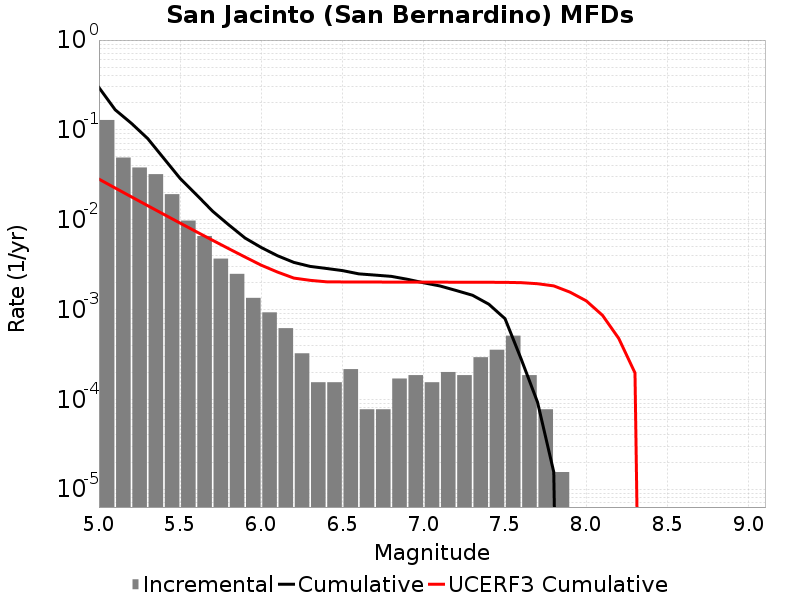

Values plotted in this chart, from the file beside it:
Magnitude, Incremental Rate, Cumulative Rate, UCERF3 Cumulative Rate
5.05, 0.1288, 0.2962, 0.02827
5.15, 0.04916, 0.1674, 0.02252
5.25, 0.03811, 0.1182, 0.01795
5.35, 0.03212, 0.08011, 0.01433
5.45, 0.01923, 0.04799, 0.01144
5.55, 0.009768, 0.02876, 0.009154
5.65, 0.006579, 0.01899, 0.007336
5.75, 0.003684, 0.01241, 0.005891
5.85, 0.002492, 0.008731, 0.004744
5.95, 0.001347, 0.006238, 0.003833
6.05, 9.28782E-4, 0.004892, 0.003109
6.15, 6.19188E-4, 0.003963, 0.002607
6.25, 3.250737E-4, 0.003344, 0.002237
6.35, 1.54797E-4, 0.003019, 0.002112
6.45, 1.54797E-4, 0.002864, 0.002033
6.55, 2.167158E-4, 0.002709, 0.002026
6.65, 7.73985E-5, 0.002492, 0.002022
6.75, 7.73985E-5, 0.002415, 0.002021
6.85, 1.702767E-4, 0.002337, 0.002019
6.95, 1.857564E-4, 0.002167, 0.002018
7.05, 1.54797E-4, 0.001981, 0.002017
7.15, 2.012361E-4, 0.001827, 0.002015
7.25, 1.857564E-4, 0.001625, 0.002012
7.35, 2.941143E-4, 0.00144, 0.00201
7.45, 3.560331E-4, 0.001145, 0.002008
7.55, 5.108301E-4, 7.894647E-4, 0.002005
7.65, 1.857564E-4, 2.786346E-4, 0.001989
7.75, 7.73985E-5, 9.28782E-5, 0.001936
7.85, 1.54797E-5, 1.54797E-5, 0.001831
7.95, 0.0, 0.0, 0.001559
8.05, 0.0, 0.0, 0.001248
8.15, 0.0, 0.0, 8.613425E-4
8.25, 0.0, 0.0, 4.760987E-4
8.35, 0.0, 0.0, 1.9667334E-4
8.45, 0.0, 0.0, 0.0
8.55, 0.0, 0.0, 0.0
8.65, 0.0, 0.0, 0.0
8.75, 0.0, 0.0, 0.0
8.85, 0.0, 0.0, 0.0
8.95, 0.0, 0.0, 0.0
9.05, 0.0, 0.0, 0.0
